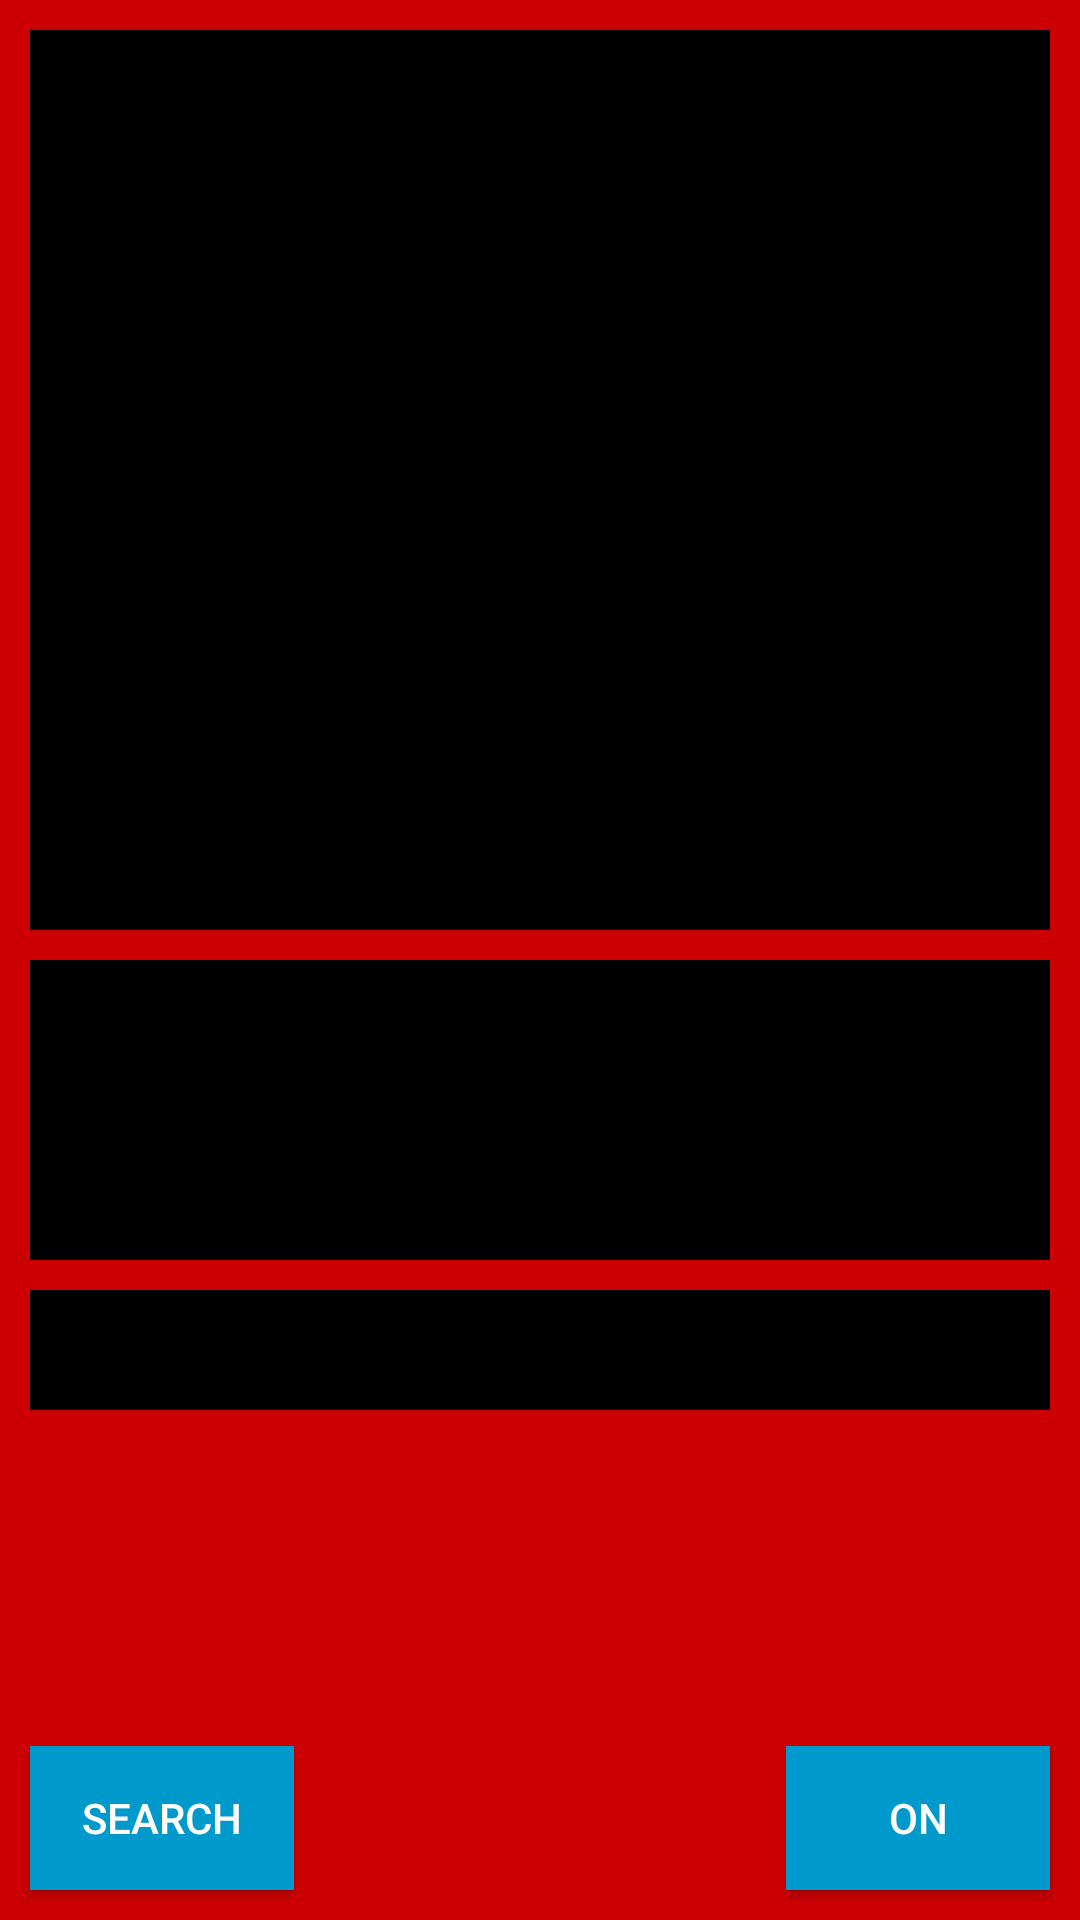

Here is an Android app screen rendered from its layout file. Give the layout XML and the strings, colors and styles it references.
<!-- AndroidManifest.xml: application theme AppTheme -->
<!-- res/layout/fragment_pokedex.xml -->
<?xml version="1.0" encoding="utf-8"?>
<android.support.constraint.ConstraintLayout xmlns:android="http://schemas.android.com/apk/res/android"
    android:layout_width="match_parent"
    android:layout_height="match_parent"
    android:clickable="true"
    xmlns:app="http://schemas.android.com/apk/res-auto"
    android:background="@android:color/holo_red_dark">


    <FrameLayout
        android:id="@+id/pokedex_screen"
        app:layout_constraintTop_toTopOf="parent"
        app:layout_constraintStart_toStartOf="parent"
        android:background="@android:color/black"
        android:layout_margin="10dp"
        android:layout_width="match_parent"
        android:layout_height="300dp"/>

    <ProgressBar
        android:id="@+id/pokemon_progress_bar"
        android:elevation="5dp"
        app:layout_constraintTop_toTopOf="@id/pokedex_screen"
        app:layout_constraintEnd_toEndOf="@id/pokedex_screen"
        app:layout_constraintStart_toStartOf="@id/pokedex_screen"
        app:layout_constraintBottom_toBottomOf="@id/pokedex_screen"
        android:layout_width="wrap_content"
        android:visibility="gone"
        android:layout_height="wrap_content" />

    <ImageView
        android:id="@+id/image_pokemon"
        app:layout_constraintTop_toTopOf="@id/pokedex_screen"
        app:layout_constraintBottom_toBottomOf="@id/pokedex_screen"
        app:layout_constraintStart_toStartOf="@id/pokedex_screen"
        app:layout_constraintEnd_toEndOf="@id/pokedex_screen"
        android:layout_width="200dp"
        android:layout_height="200dp" />

    <TextView
        android:id="@+id/text_pokemon_name"
        app:layout_constraintTop_toBottomOf="@id/image_pokemon"
        app:layout_constraintStart_toStartOf="@id/pokedex_screen"
        app:layout_constraintEnd_toEndOf="@id/pokedex_screen"
        android:textSize="24sp"
        android:textAllCaps="true"
        android:textColor="@android:color/black"
        android:layout_width="wrap_content"
        android:layout_height="wrap_content" />

    <FrameLayout
        android:id="@+id/pokemon_stats_screen"
        app:layout_constraintTop_toBottomOf="@id/pokedex_screen"
        app:layout_constraintStart_toStartOf="@id/pokedex_screen"
        android:layout_margin="10dp"
        android:background="@android:color/black"
        android:layout_width="match_parent"
        android:layout_height="100dp"/>

    <LinearLayout
        android:layout_width="wrap_content"
        android:layout_height="wrap_content"
        android:orientation="vertical"
        app:layout_constraintTop_toTopOf="@id/pokemon_stats_screen"
        app:layout_constraintBottom_toBottomOf="@id/pokemon_stats_screen"
        app:layout_constraintStart_toStartOf="@id/pokemon_stats_screen"
        android:layout_marginStart="10dp">

        <TextView
            android:id="@+id/text_pokemon_height"
            android:textSize="16sp"
            android:textColor="@android:color/black"
            android:layout_width="wrap_content"
            android:layout_height="wrap_content" />

        <TextView
            android:id="@+id/text_pokemon_weight"
            android:textSize="16sp"
            android:textColor="@android:color/black"
            android:layout_width="wrap_content"
            android:layout_height="wrap_content" />

    </LinearLayout>

    <EditText
        android:id="@+id/input_pokemon_name"
        app:layout_constraintTop_toBottomOf="@id/pokemon_stats_screen"
        app:layout_constraintStart_toStartOf="parent"
        android:layout_marginStart="10dp"
        android:layout_margin="10dp"
        android:background="@android:color/black"
        android:maxLines="1"
        android:textColor="@android:color/black"
        android:textColorHint="@android:color/black"
        android:hint="@string/input_hint"
        android:inputType="text"
        android:layout_width="match_parent"
        android:layout_height="40dp" />

    <Button
        android:text="@string/button_text"
        android:id="@+id/button_on"
        android:textColor="@android:color/white"
        android:layout_margin="10dp"
        android:background="@android:color/holo_blue_dark"
        app:layout_constraintEnd_toEndOf="parent"
        app:layout_constraintBottom_toBottomOf="parent"
        android:layout_width="wrap_content"
        android:layout_height="wrap_content" />

    <Button
        android:id="@+id/button_search"
        app:layout_constraintBottom_toBottomOf="parent"
        app:layout_constraintStart_toStartOf="parent"
        android:layout_margin="10dp"
        android:background="@android:color/holo_blue_dark"
        android:textColor="@android:color/white"
        android:text="@string/search_button_text"
        android:layout_width="wrap_content"
        android:layout_height="wrap_content" />



</android.support.constraint.ConstraintLayout>
<!-- resources referenced by this layout -->
<resources>
  <string name="button_text">On</string>
  <string name="input_hint">Please Enter Pokemon Name</string>
  <string name="search_button_text">Search</string>
  <style name="AppTheme" parent="Theme.AppCompat.Light.NoActionBar">
          
          <item name="colorPrimary">@android:color/holo_red_dark</item>
          <item name="colorPrimaryDark">@android:color/holo_red_dark</item>
          <item name="colorAccent">@android:color/black</item>
      </style>
</resources>
